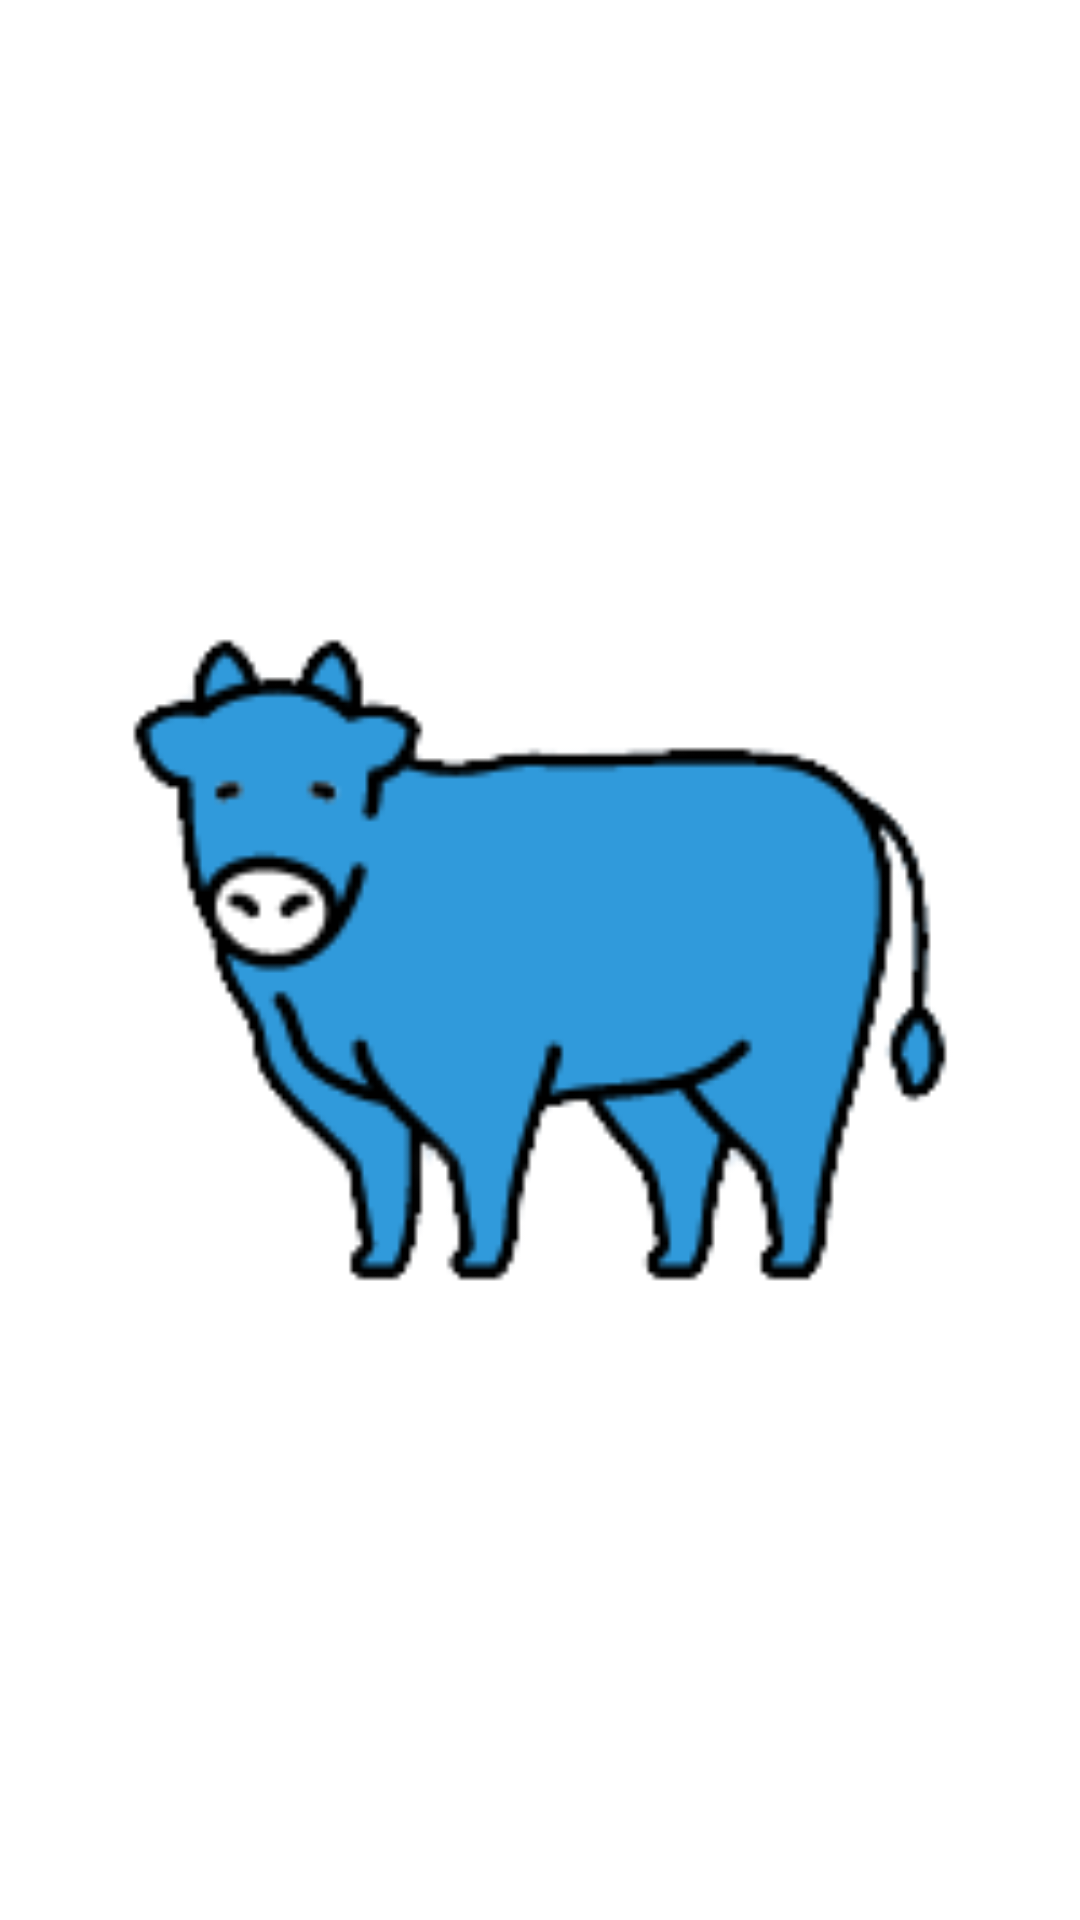

This screen was rendered from an Android layout file. Write that file and the resources it references.
<!-- AndroidManifest.xml: application theme Theme.MemoryGame -->
<!-- res/layout/fragment_splash.xml -->
<?xml version="1.0" encoding="utf-8"?>
<androidx.constraintlayout.widget.ConstraintLayout xmlns:android="http://schemas.android.com/apk/res/android"
    xmlns:app="http://schemas.android.com/apk/res-auto"
    xmlns:tools="http://schemas.android.com/tools"
    android:layout_width="match_parent"
    android:layout_height="match_parent"
    tools:context=".screens.splash.SplashFragment">

    <ImageView
        android:id="@+id/logo"
        android:layout_width="match_parent"
        android:layout_height="match_parent"
        android:src="@drawable/img_logo_nobackground"
        app:layout_constraintBottom_toBottomOf="parent"
        app:layout_constraintEnd_toEndOf="parent"
        app:layout_constraintStart_toStartOf="parent"
        app:layout_constraintTop_toTopOf="parent"

 />




</androidx.constraintlayout.widget.ConstraintLayout>
<!-- resources referenced by this layout -->
<resources>
  <!-- drawable img_logo_nobackground: png bitmap (drawable, 10076 bytes) -->
  <style name="Theme.MemoryGame" parent="Theme.MaterialComponents.DayNight.NoActionBar">
          
          <item name="colorPrimary">@color/primary</item>
          <item name="colorPrimaryVariant">@color/primary_dark</item>
          <item name="colorOnPrimary">@color/white</item>
          
          <item name="colorSecondary">@color/secondary</item>
          <item name="colorSecondaryVariant">@color/secondary_dark</item>
          <item name="colorOnSecondary">@color/black</item>
          
          <item name="android:statusBarColor">?attr/colorPrimaryVariant</item>
          
      </style>
  <color name="primary">#FF6200EE</color>
  <color name="primary_dark">#FF3700B3</color>
  <color name="white">#FFFFFFFF</color>
  <color name="secondary">#FF03DAC5</color>
  <color name="secondary_dark">#FF018786</color>
  <color name="black">#FF000000</color>
</resources>
